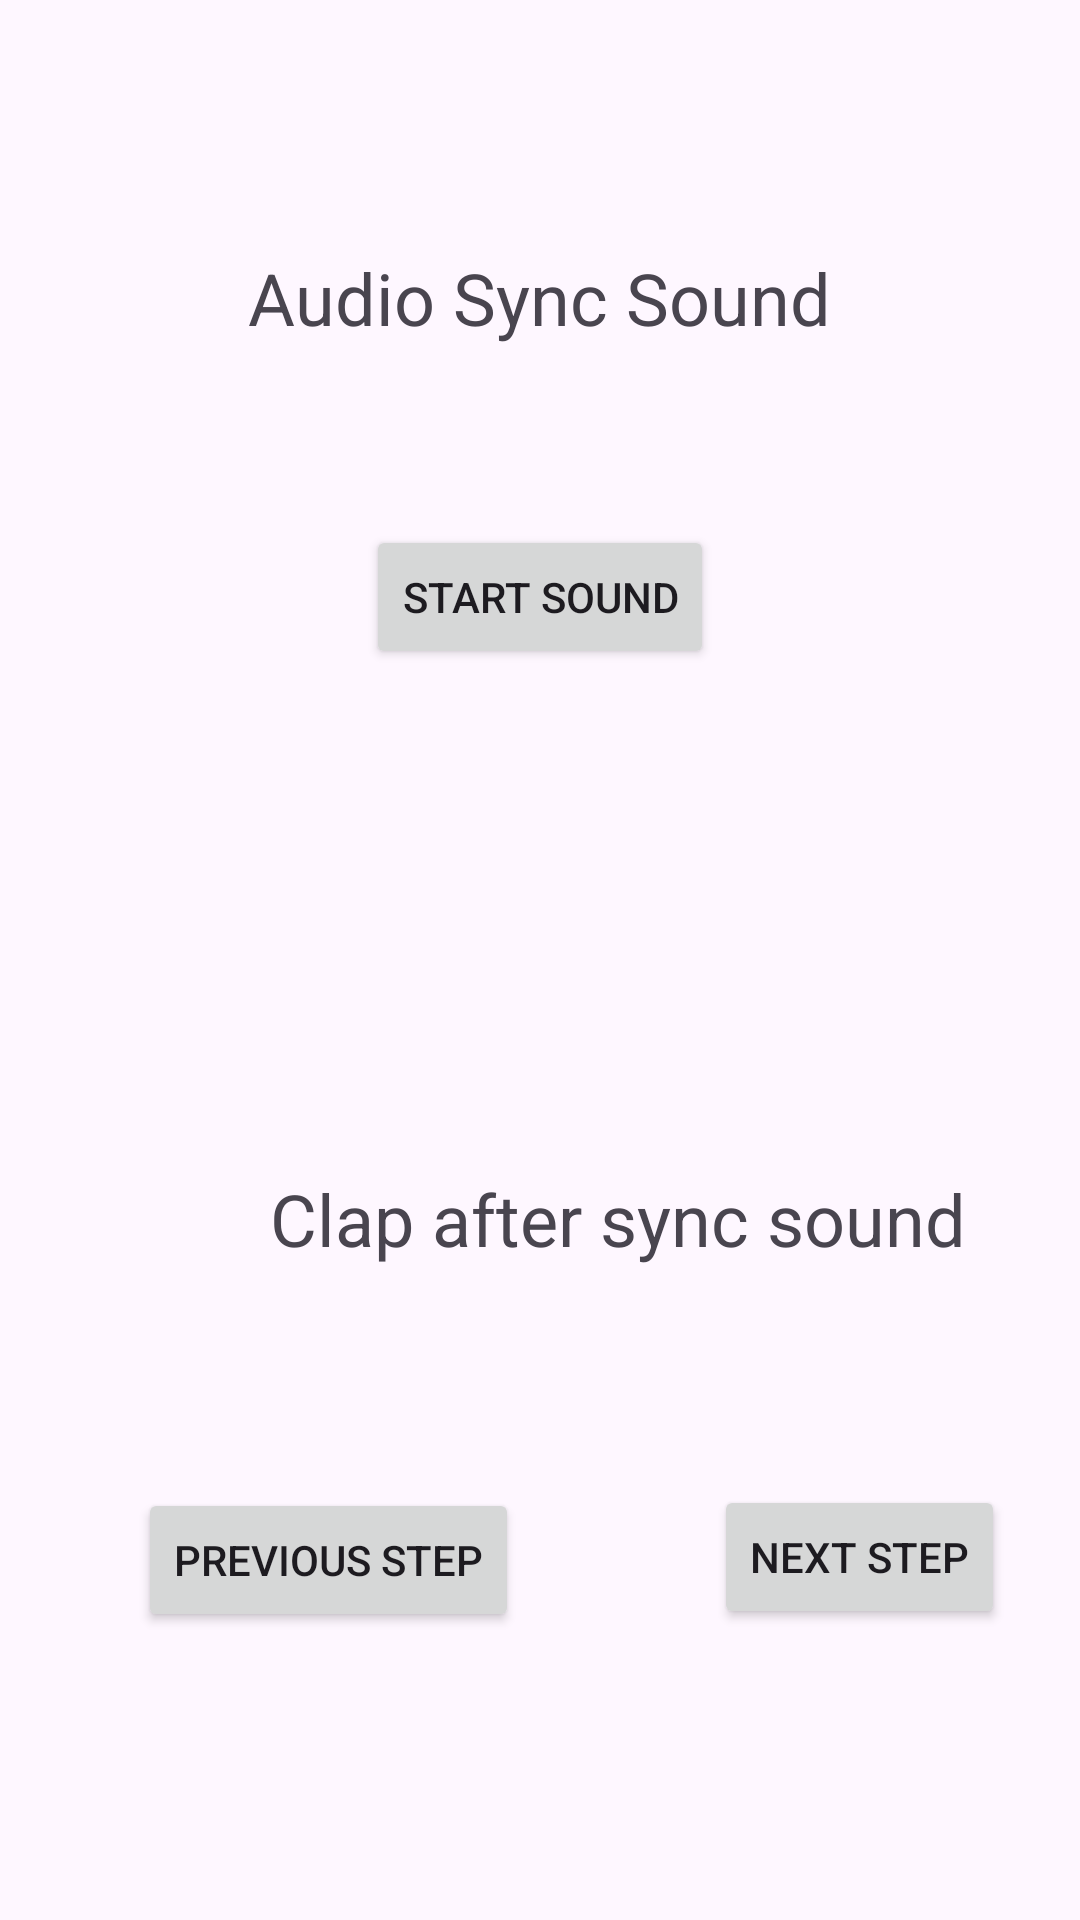

The Android layout XML behind this screen, and the referenced resources:
<!-- AndroidManifest.xml: application theme Theme.Ego4D_Walkthrough_UPenn -->
<!-- res/layout/activity_second_audio_sync.xml -->
<?xml version="1.0" encoding="utf-8"?>
<RelativeLayout xmlns:android="http://schemas.android.com/apk/res/android"
    xmlns:app="http://schemas.android.com/apk/res-auto"
    xmlns:tools="http://schemas.android.com/tools"
    android:layout_width="match_parent"
    android:layout_height="match_parent"
    tools:context=".qr_code_sync_video">


    <Button
        android:id="@+id/back"
        android:layout_width="wrap_content"
        android:layout_height="wrap_content"
        android:layout_alignParentStart="true"
        android:layout_alignParentTop="true"
        android:layout_centerHorizontal="true"
        android:layout_marginStart="46dp"
        android:layout_marginTop="496dp"
        android:text="Previous Step"
        tools:layout_editor_absoluteX="137dp"
        tools:layout_editor_absoluteY="658dp"></Button>

    <Button
        android:id="@+id/next"
        android:layout_width="wrap_content"
        android:layout_height="wrap_content"
        android:layout_alignParentStart="true"
        android:layout_alignParentTop="true"
        android:layout_centerHorizontal="true"
        android:layout_marginStart="238dp"
        android:layout_marginTop="495dp"
        android:text="Next Step"
        tools:layout_editor_absoluteX="150dp"
        tools:layout_editor_absoluteY="589dp"></Button>

    <Button
        android:onClick="play"
        android:layout_width="wrap_content"
        android:layout_height="wrap_content"
        android:layout_alignParentTop="true"
        android:layout_centerHorizontal="true"
        android:layout_marginTop="175dp"
        android:text="Start Sound" />

    <TextView
        android:id="@+id/textView2"
        android:layout_width="wrap_content"
        android:layout_height="wrap_content"
        android:layout_alignParentTop="true"
        android:layout_centerHorizontal="true"
        android:layout_marginTop="83dp"
        android:text="Audio Sync Sound"
        android:textSize="24sp" />

    <TextView
        android:layout_width="wrap_content"
        android:layout_height="wrap_content"
        android:layout_alignParentStart="true"
        android:layout_alignParentTop="true"
        android:layout_centerInParent="true"
        android:layout_marginStart="90dp"
        android:layout_marginTop="390dp"
        android:text="Clap after sync sound"
        android:textSize="24sp" />


</RelativeLayout>
<!-- resources referenced by this layout -->
<resources>
  <style name="Theme.Ego4D_Walkthrough_UPenn" parent="Base.Theme.Ego4D_Walkthrough_UPenn" />
  <style name="Base.Theme.Ego4D_Walkthrough_UPenn" parent="Theme.Material3.DayNight.NoActionBar">
          
          
      </style>
</resources>
